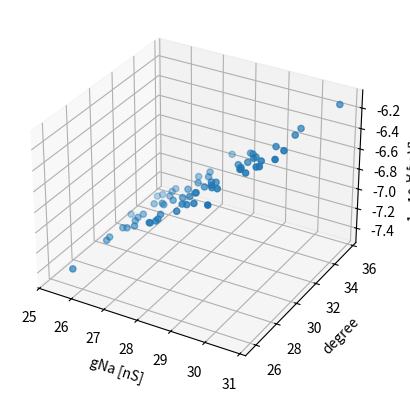
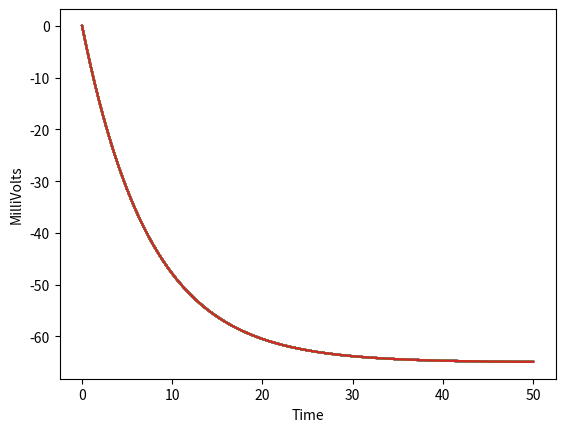

Python code for these plots, in order:
'''
Created on Jul 11, 2016

@author: andrewkennedy
'''

import numpy as np
from scipy.integrate import odeint 
import scipy.special as spec
import matplotlib.pyplot as plt
from scipy.special import expit


class Rhs(object):
    def __init__(self, N):
        s = self
        s.N = N    # Note that all units are in terms of milli (10**-3)
        s.A = np.zeros((N , N))
        s.VNa = 50    # 50mV
        s.gk = 11.2    # 11.2nS
        s.Vk = -85.0   # -85mV
        s.gNap = 2.8    # 2.8nS
        s.gNa = 28    # 2.8nS
        s.gl = 2.8    # 2.8nS
        s.Vl = -65.0   # -65mV 
        s.Iapp = 0.0    # Zero unless otherwise noted
        s.C = 21.0   # 21pF
        s.taubarh = 10000
        s.taubarn = 10
   
    def rhs(self, V , h, n):
        s = self
        tauhV = s.taubarh / (np.cosh((V + 48.0) / (12.0)))     
        taunV = s.taubarn/ (np.cosh((V + 29.0) / (-8.0))) 
        hinfV = expit((48.0 - V)/ (6.0))
        minfNaPV = expit((40.0 - V)/ (-6.0))
        minfNaV = expit((34.0 - V)/ (-5.0))
        ninfNaV = expit((29.0 - V)/ (-4.0)) 
        
        # m n h need expit functions
        # V h n are the function parameters
        # dVdt = [- Inaph - INa - IK - IL - Itonice==0 + Iapp==0 ] / C
        dVdt = ( 
                -(s.gNap * minfNaPV * h * (V - s.VNa))
                - ((s.gNa * ((minfNaV)**3) * (1 - n)) * (V - s.VNa))
                - (s.gk * (n**4)) * (V - s.Vk)
                - (s.gl * (V - s.Vl)) + s.Iapp
                )/ s.C  #Conversion to mV because C is defined in terms of Farad Volts
        dhdt = (hinfV - h) / tauhV 
        dndt = (ninfNaV - n) / taunV
        return dVdt, dhdt, dndt
    
    def __call__(self, X, t):
        N = self.N
        V = X[(0*N):(1*N)]
        h = X[(1*N):(2*N)]
        n = X[(2*N):(3*N)]
        dVdt, dhdt, dndt = self.rhs(V, h, n)
        out = np.hstack((dVdt.reshape(N, ), dhdt.reshape(N, ), dndt.reshape(N, )))
        return out 
    def integrate(self, tmin, tmax, Nvals=1000):
        N = self.N
        Tvals = np.linspace(tmin, tmax, Nvals)
        Xvals = odeint(self,np.zeros((3*N, )),Tvals) 
        return Xvals, Tvals
    
        
        

N = 64
V = np.zeros((N , 1))
h = np.zeros((N , 1))
n = np.zeros((N , 1))
r = Rhs(N)
A = np.random.uniform(low = 0, high = 1, size = (N, N))
for i in range(N):
    for j in range(i, N):
        if i == j :
            A[i, j] = 0
        else:
            A[i, j] = A[j, i]
r.A = A
nominal = r.gNa
r.gNa = np.random.uniform(low = nominal*0.9, high = nominal*1.1, size = (N,))
        
Xvals, Tvals = r.integrate(0, 50)
import matplotlib.pyplot as plt
from mpl_toolkits.mplot3d import Axes3D
fig = plt.figure()
ax = fig.add_subplot(1,1,1, projection = "3d")
X = Xvals.reshape(Tvals.size, 3, N)
Vi = X[500, 0, :]
# Vi = Xvals[500, :N]
ax.scatter(r.gNa, r.A.sum(1), Vi)
ax.set_xlabel('gNa [nS]')
ax.set_ylabel('degree')
ax.set_zlabel('V [mV]')

fig, ax = plt.subplots()
ax.plot(Tvals, X[:, 0, :])
ax.set_xlabel('Time')
ax.set_ylabel('MilliVolts')
plt.show()







